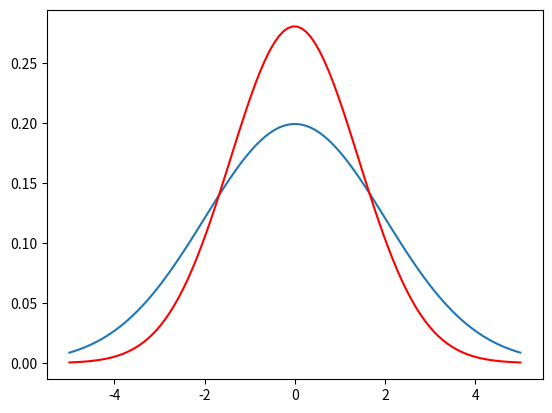

The matplotlib source for this figure:
import numpy as np
import matplotlib.pyplot as plt
import math

def expec(x):
    """Return the expectation of the array x.

    >>> x = [1, 2]
    >>> expec(x)
    1.5
    """
    l = len(x)
    value = sum(x)/l
    return value

mu = 0      # 母集団の平均値
sigma2 = 4  # 母集団の分散

N = 2      # サンプル数(Nは2以上で設定してください．)
k = 100000    # 試行回数

mu_ML = np.zeros(k)
sigma2_ML = np.zeros(k)
sigma2_unb = np.zeros(k)

for j in range(k):
    x_sample = np.zeros(N)
    for i in range(N):
        x_sample[i] = np.random.normal(mu,sigma2**(1/2))

    # 最尤推定
    mu_ML[j] = sum(x_sample)/N
    sigma2_ML[j] = sum((x_sample - np.ones(N)*mu_ML[j])**2)/N

    # 不偏分散
    sigma2_unb[j] = N/(N-1)*sigma2_ML[j]

# 期待値計算
mu_ML_e = expec(mu_ML)
sigma2_ML_e = expec(sigma2_ML)
sigma2_unb_e = expec(sigma2_unb)

# 結果表示
print('標本平均の期待値は', mu_ML_e)
print('標本分散の期待値は', sigma2_ML_e)
print('不偏分散の期待値は', sigma2_unb_e)

# グラフ描画
M = 100    # グラフを生成するポイント数
x = np.linspace(-5, 5, M)
p = np.zeros(M)
p_ML = np.zeros(M)
p_unb = np.zeros(M)
for i in range(M):
    p[i] = 1/((2*math.pi*sigma2)**(1/2))*math.exp(-1/(2*(sigma2))*(x[i]-mu)**2)
    p_ML[i] = 1/((2*math.pi*sigma2_ML_e)**(1/2))*math.exp(-1/(2*(sigma2_ML_e))*(x[i]-mu_ML_e)**2)
    p_unb[i] = 1/((2*math.pi*sigma2_unb_e)**(1/2))*math.exp(-1/(2*(sigma2_unb_e))*(x[i]-mu_ML_e)**2)
plt.plot(x, p)
plt.plot(x, p_ML, c = 'red')
# plt.plot(x, p_unb, c = 'blue')
# plt.ylim((0,0.4))
# plt.xlim((-5,5))
# plt.legend(['True distribution','ML'])
plt.show()